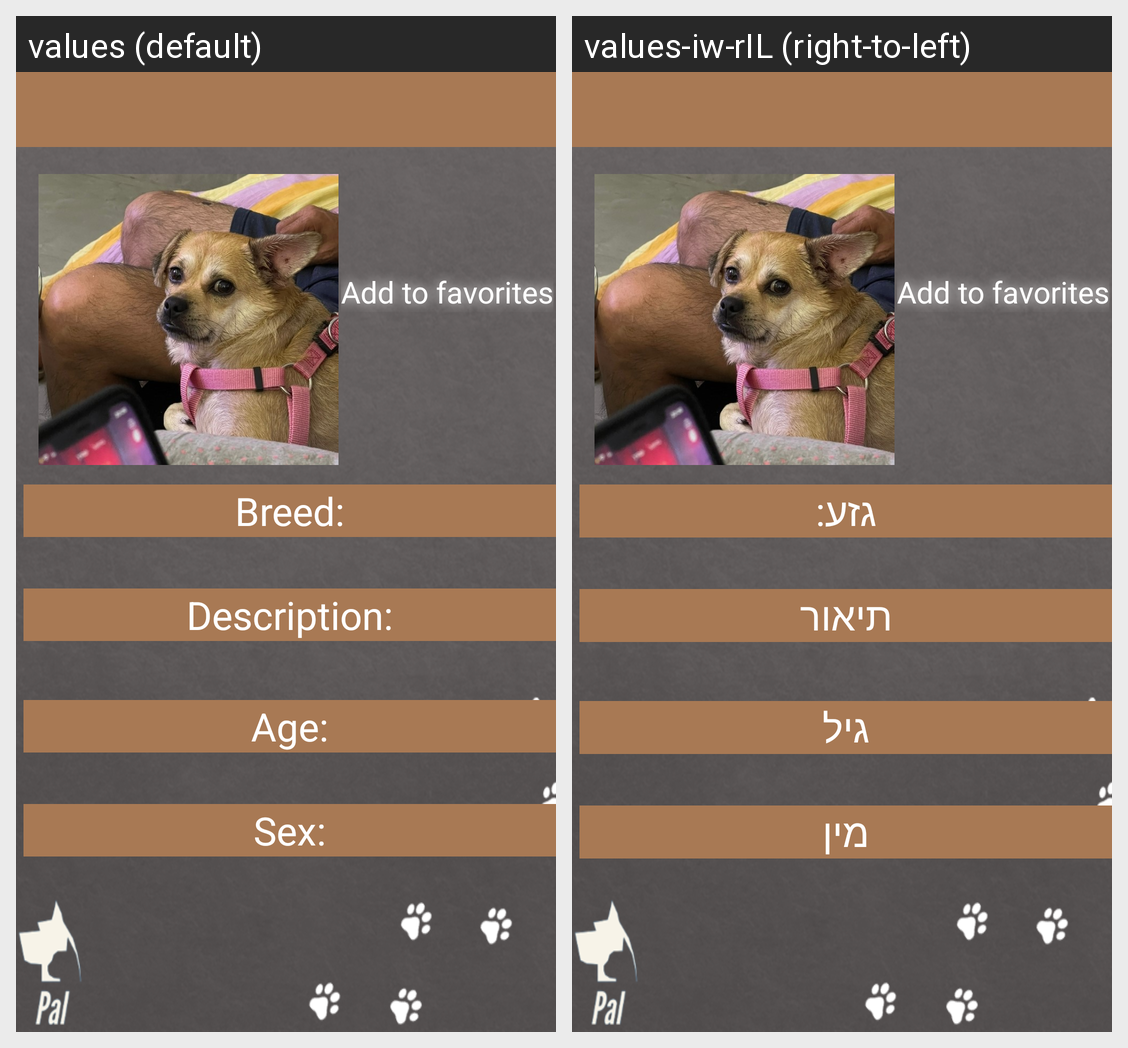

Strings drawn on this Android screen and how each of the app's shown locales translates them:
Android screen res/layout/fragment_single_pet.xml rendered under 2 locales, left to right: values (default), values-iw-rIL (right-to-left). Device: Nexus 5 (rendered at 1080×1920; each locale shown at half size, 540×960, under a caption strip naming it); theme Theme.Pal.
Strings drawn on this screen, with the default value and each locale's value (text and hints the layout hard-codes, and strings that could not be matched under every locale, appear in the picture but are not listed):

add_to_favorites
  values: Add to favorites
  values-iw-rIL: Add to favorites  [not translated; the default value is used]

breed
  values: Breed:
  values-iw-rIL: גזע:

description
  values: Description:
  values-iw-rIL: תיאור

age
  values: Age:
  values-iw-rIL: גיל

sex
  values: Sex:
  values-iw-rIL: מין
